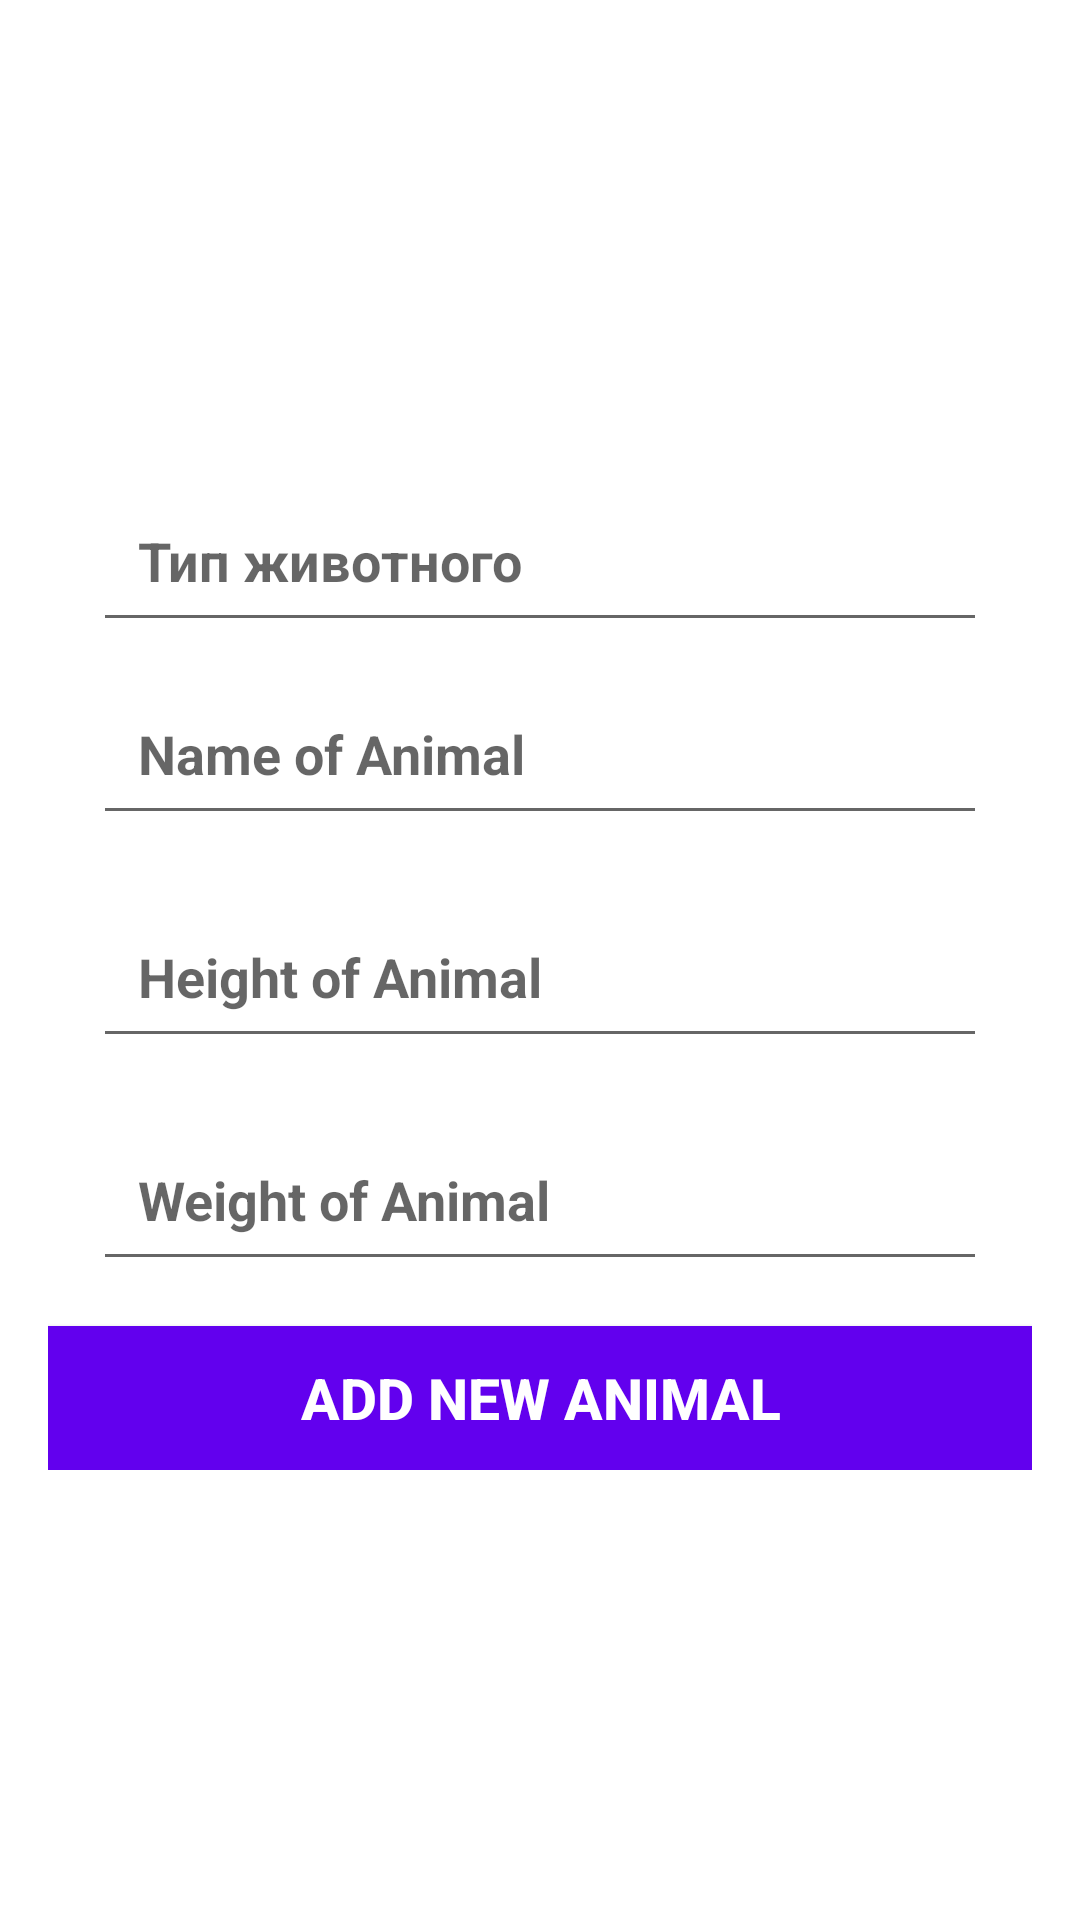

Reconstruct the res/layout file that produces this screen, plus the resources it refers to.
<!-- AndroidManifest.xml: application theme Theme.SearchDatabase -->
<!-- res/layout/activity_add_new_animal.xml -->
<?xml version="1.0" encoding="utf-8"?>
<LinearLayout
    xmlns:android="http://schemas.android.com/apk/res/android"
    android:layout_width="match_parent"
    android:layout_height="match_parent"
    android:orientation="vertical"
    android:gravity="center"
    >


    <LinearLayout
        android:orientation="vertical"
        android:layout_margin="16dp"
        android:layout_width="match_parent"
        android:layout_height="wrap_content">

        <EditText
            android:id="@+id/etTypeOfAnimalAdd"
            android:hint="@string/typeOfAnimal"
            android:inputType="textCapSentences"
            android:textColor="@color/purple_500"
            android:textSize="18sp"
            android:textStyle="bold"
            android:padding="15dp"
            android:layout_marginLeft="15dp"
            android:layout_marginRight="15dp"
            android:layout_marginTop="10dp"
            android:layout_marginBottom="5dp"
            android:layout_width="match_parent"
            android:layout_height="wrap_content"/>
        <EditText
            android:id="@+id/etNameAnimalAdd"
            android:hint="Name of Animal"
            android:inputType="textCapSentences"
            android:textColor="@color/purple_500"
            android:padding="15dp"
            android:textSize="18sp"
            android:textStyle="bold"
            android:lines="3"
            android:ellipsize="end"
            android:singleLine="true"
            android:layout_marginLeft="15dp"
            android:layout_marginRight="15dp"
            android:layout_marginTop="5dp"
            android:layout_marginBottom="15dp"
            android:layout_width="match_parent"
            android:layout_height="wrap_content"/>
        <EditText
            android:id="@+id/etHeightOfAnimalAdd"
            android:hint="Height of Animal"
            android:inputType="phone"
            android:textColor="@color/purple_500"
            android:padding="15dp"
            android:textSize="18sp"
            android:textStyle="bold"
            android:lines="3"
            android:ellipsize="end"
            android:singleLine="true"
            android:layout_marginLeft="15dp"
            android:layout_marginRight="15dp"
            android:layout_marginTop="5dp"
            android:layout_marginBottom="15dp"
            android:layout_width="match_parent"
            android:layout_height="wrap_content"/>
        <EditText
            android:id="@+id/etWeighttOfAnimalAdd"
            android:hint="Weight of Animal"
            android:inputType="phone"
            android:textColor="@color/purple_500"
            android:padding="15dp"
            android:textSize="18sp"
            android:textStyle="bold"
            android:lines="3"
            android:ellipsize="end"
            android:singleLine="true"
            android:layout_marginLeft="15dp"
            android:layout_marginRight="15dp"
            android:layout_marginTop="5dp"
            android:layout_marginBottom="15dp"
            android:layout_width="match_parent"
            android:layout_height="wrap_content"/>

        <Button
            android:id="@+id/btAddNote"
            android:text="Add New Animal"
            android:textStyle="bold"
            android:textSize="19sp"
            android:textColor="@color/white"
            android:background="@color/purple_500"
            android:padding="10dp"
            android:elevation="15dp"
            android:layout_gravity="center"
            android:gravity="center"
            android:layout_width="match_parent"
            android:layout_height="wrap_content"/>

    </LinearLayout>

</LinearLayout>
<!-- resources referenced by this layout -->
<resources>
  <string name="typeOfAnimal">Тип животного</string>
  <style name="Theme.SearchDatabase" parent="Theme.MaterialComponents.DayNight.DarkActionBar">
          
          <item name="colorPrimary">@color/purple_500</item>
          <item name="colorPrimaryVariant">@color/purple_700</item>
          <item name="colorOnPrimary">@color/white</item>
          
          <item name="colorSecondary">@color/teal_200</item>
          <item name="colorSecondaryVariant">@color/teal_700</item>
          <item name="colorOnSecondary">@color/black</item>
          
          <item name="android:statusBarColor" tools:targetApi="l">?attr/colorPrimaryVariant</item>
          
      </style>
  <!-- not gathered from this repository: default colours our renderer supplied (Android Studio template values) -->
  <color name="purple_500">#FF6200EE</color>
  <color name="purple_700">#FF3700B3</color>
  <color name="teal_200">#FF03DAC5</color>
  <color name="teal_700">#FF018786</color>
  <color name="black">#FF000000</color>
  <color name="white">#FFFFFFFF</color>
</resources>
